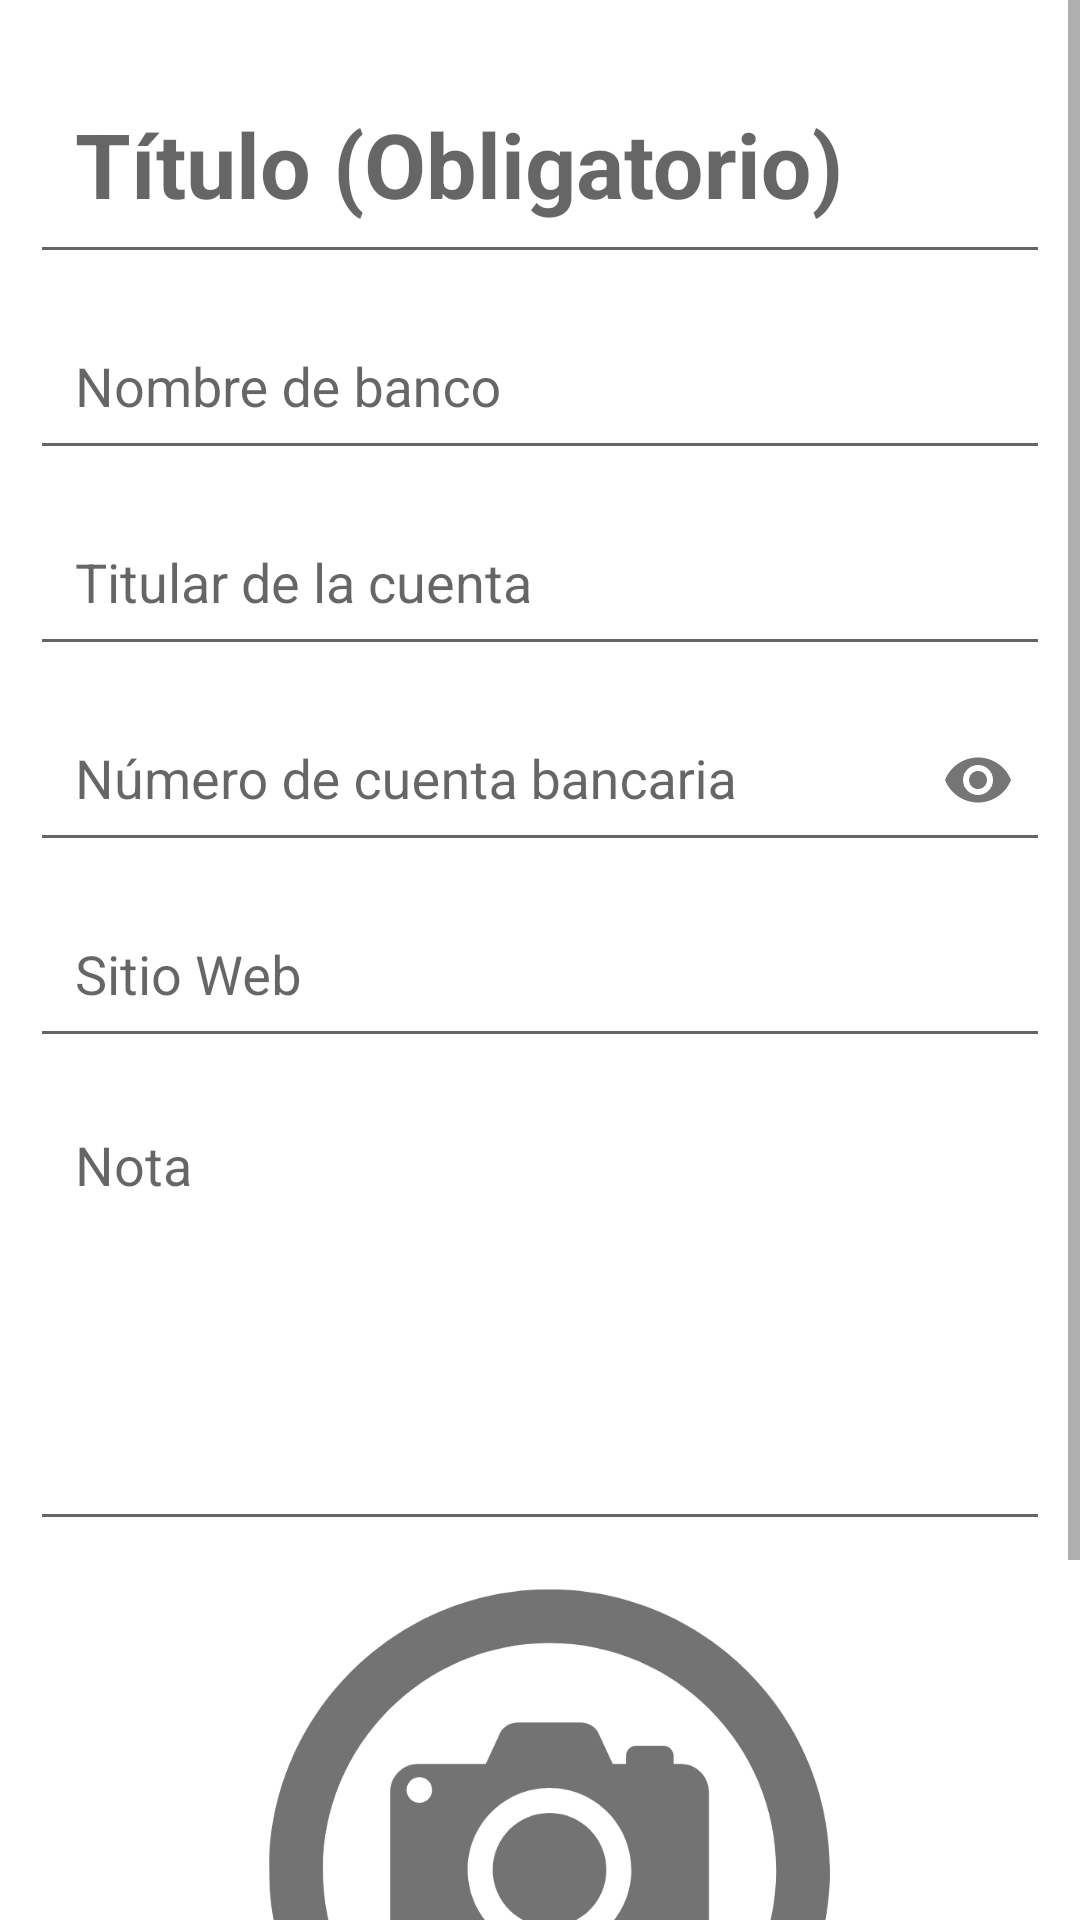

Reconstruct the res/layout file that produces this screen, plus the resources it refers to.
<!-- AndroidManifest.xml: application theme AppTheme -->
<!-- res/layout/activity_add_bank.xml -->
<?xml version="1.0" encoding="utf-8"?>
<ScrollView
    xmlns:android="http://schemas.android.com/apk/res/android"
    xmlns:app="http://schemas.android.com/apk/res-auto"
    xmlns:tools="http://schemas.android.com/tools"
    android:layout_width="match_parent"
    android:layout_height="match_parent"
    android:background="#ffffff"
    tools:context=".Util.Util_Bank">
    <androidx.appcompat.widget.LinearLayoutCompat
        android:layout_width="match_parent"
        android:layout_height="wrap_content"
        android:orientation="vertical"
        android:padding="10dp">

        <com.google.android.material.textfield.TextInputLayout
            android:layout_width="match_parent"
            android:layout_height="wrap_content">

            <EditText
                android:id="@+id/Et_B_Title"
                android:hint="@string/Et_B_Title"
                android:padding="15dp"
                android:textSize="30sp"
                android:maxLines="1"
                android:inputType="textCapWords|text"
                android:textStyle="bold"
                android:textColor="@color/black"
                android:layout_width="match_parent"
                android:layout_height="wrap_content"/>
        </com.google.android.material.textfield.TextInputLayout>
        <com.google.android.material.textfield.TextInputLayout
            android:layout_width="match_parent"
            android:layout_height="wrap_content">

            <EditText
                android:id="@+id/Et_B_Bank_name"
                android:hint="@string/Et_B_Bank_name"
                android:padding="15dp"
                android:textSize="18sp"
                android:maxLines="1"
                android:inputType="textCapWords|text"
                android:layout_width="match_parent"
                android:layout_height="wrap_content"/>
        </com.google.android.material.textfield.TextInputLayout>
        <com.google.android.material.textfield.TextInputLayout
            android:layout_width="match_parent"
            android:layout_height="wrap_content">

            <EditText
                android:id="@+id/Et_B_Account_name"
                android:hint="@string/Et_B_Account_name"
                android:padding="15dp"
                android:textSize="18sp"
                android:maxLines="1"
                android:inputType="textCapWords|text"
                android:layout_width="match_parent"
                android:layout_height="wrap_content"/>
        </com.google.android.material.textfield.TextInputLayout>

        <com.google.android.material.textfield.TextInputLayout
            android:layout_width="match_parent"
            android:layout_height="wrap_content"
            app:passwordToggleEnabled="true">

            <EditText
                android:id="@+id/Et_B_Number_Bank"
                android:hint="@string/Et_B_Number_Bank"
                android:padding="15dp"
                android:textSize="18sp"
                android:maxLines="1"
                android:inputType="textPassword"
                android:layout_width="match_parent"
                android:layout_height="wrap_content"/>
        </com.google.android.material.textfield.TextInputLayout>

        <com.google.android.material.textfield.TextInputLayout
            android:layout_width="match_parent"
            android:layout_height="wrap_content">

            <EditText
                android:id="@+id/Et_B_Websites"
                android:hint="@string/Et_B_Websites"
                android:padding="15dp"
                android:textSize="18sp"
                android:maxLines="1"
                android:inputType="textWebEmailAddress"
                android:layout_width="match_parent"
                android:layout_height="wrap_content"/>
        </com.google.android.material.textfield.TextInputLayout>
        <com.google.android.material.textfield.TextInputLayout
            android:layout_width="match_parent"
            android:layout_height="wrap_content">

            <EditText
                android:id="@+id/Et_B_Note"
                android:hint="@string/Et_B_Note"
                android:padding="15dp"
                android:textSize="18sp"
                android:height="150dp"
                android:gravity="start"
                android:inputType="textCapWords|textMultiLine"
                android:layout_width="match_parent"
                android:layout_height="wrap_content"/>
        </com.google.android.material.textfield.TextInputLayout>
        <androidx.appcompat.widget.LinearLayoutCompat
            android:layout_width="wrap_content"
            android:layout_height="wrap_content"
            android:orientation="horizontal"
            android:layout_gravity="center">
            <ImageView
                android:id="@+id/Image"
                android:layout_marginTop="8dp"
                android:layout_gravity="center"
                android:src="@drawable/logo_image"
                android:scaleType="centerCrop"
                android:layout_width="200dp"
                android:layout_height="200dp"/>
            <ImageView
                android:id="@+id/ImageView_delete"
                android:layout_width="20dp"
                android:layout_height="20dp"
                android:layout_marginStart="15dp"
                android:layout_gravity="center"
                android:visibility="gone"
                android:src="@drawable/image_delete"
                />
        </androidx.appcompat.widget.LinearLayoutCompat>

        <Button
            android:id="@+id/Btn_B_Image"
            android:text="@string/Btn_B_Image"
            android:background="@color/colorPrimary"
            android:textColor="#ffffff"
            android:textStyle="bold"
            app:cornerRadius = "20dp"
            app:strokeColor="@color/colorPrimary"
            android:layout_marginTop="8dp"
            android:padding="8dp"
            android:layout_gravity="center"
            android:layout_width="wrap_content"
            android:layout_height="wrap_content"/>


    </androidx.appcompat.widget.LinearLayoutCompat>
</ScrollView>
<!-- resources referenced by this layout -->
<resources>
  <color name="black">#FF000000</color>
  <color name="colorPrimary">#1B5E20</color>
  <!-- drawable image_delete: png bitmap (drawable, 21499 bytes) -->
  <!-- drawable logo_image: png bitmap (drawable, 43847 bytes) -->
  <string name="Btn_B_Image">Adjuntar imagen</string>
  
      //Add card design
  <string name="Et_B_Account_name">Titular de la cuenta</string>
  <string name="Et_B_Bank_name">Nombre de banco</string>
  <string name="Et_B_Note">Nota</string>
  <string name="Et_B_Number_Bank">Número de cuenta bancaria</string>
  <string name="Et_B_Title">Título (Obligatorio)</string>
  <string name="Et_B_Websites">Sitio Web</string>
  <style name="AppTheme" parent="Theme.AppCompat.Light.DarkActionBar">
          <item name="colorPrimary">@color/colorPrimary</item>
          <item name="colorPrimaryDark">@color/colorPrimaryDark</item>
          <item name="colorAccent">@color/colorAccent</item>
      </style>
  <color name="colorPrimaryDark">#006db3</color>
  <color name="colorAccent">#006db3</color>
</resources>
